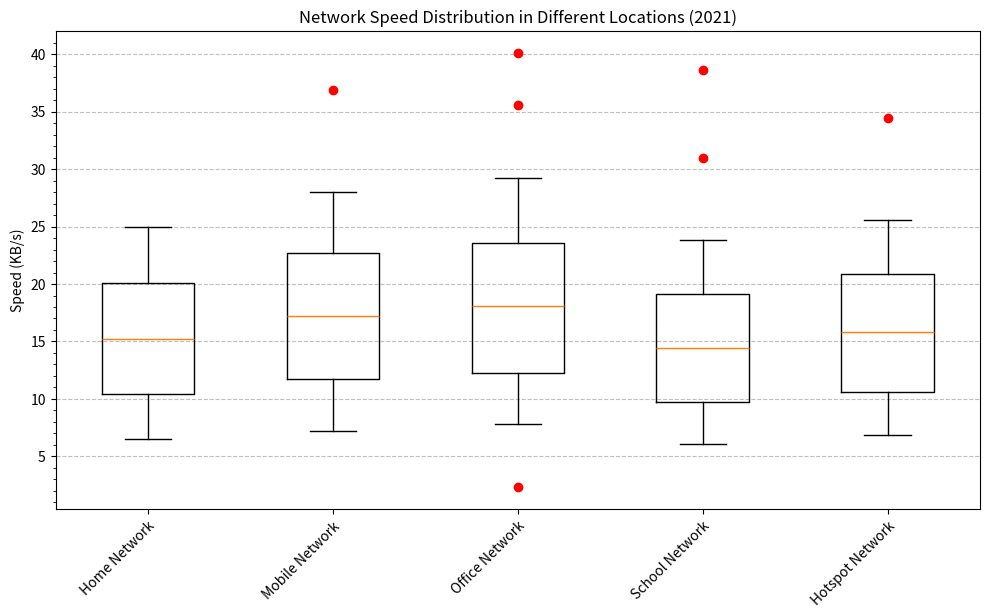

Here is the Python script that generated this plot: (Note: this script raises an exception after producing the figure.)

import matplotlib.pyplot as plt
import numpy as np
from matplotlib.ticker import AutoMinorLocator

labels = ['Home Network', 'Mobile Network', 'Office Network', 'School Network', 'Hotspot Network']
data = [[6.5, 10.4, 15.2, 20.1, 25.0],
        [7.2, 11.7, 17.2, 22.7, 28.0],
        [7.8, 12.3, 18.1, 23.6, 29.2],
        [6.1, 9.7, 14.4, 19.1, 23.8],
        [6.9, 10.6, 15.8, 20.9, 25.6]]
outliers = [[], [36.9], [2.3, 35.6, 40.1], [31.0, 38.6], [34.4]]

fig, ax = plt.subplots(figsize=(10, 6))
ax.set_title('Network Speed Distribution in Different Locations (2021)')
ax.set_ylabel('Speed (KB/s)')
ax.set_xticklabels(labels, rotation=45, ha='right', wrap=True)
ax.boxplot(data, whis=1.5)
ax.yaxis.set_minor_locator(AutoMinorLocator())
ax.grid(which='major', axis='y', color='0.75', linestyle='--')
for i, outlier in enumerate(outliers):
        if len(outlier) > 0:
                ax.plot(np.repeat(i+1, len(outlier)), outlier, 'ro')
plt.tight_layout()
plt.savefig('/cpfs01/user/yehancheng/workspace/datasets/SimChartV2/demo/box/png/2_202312251608.png')
plt.clf()
